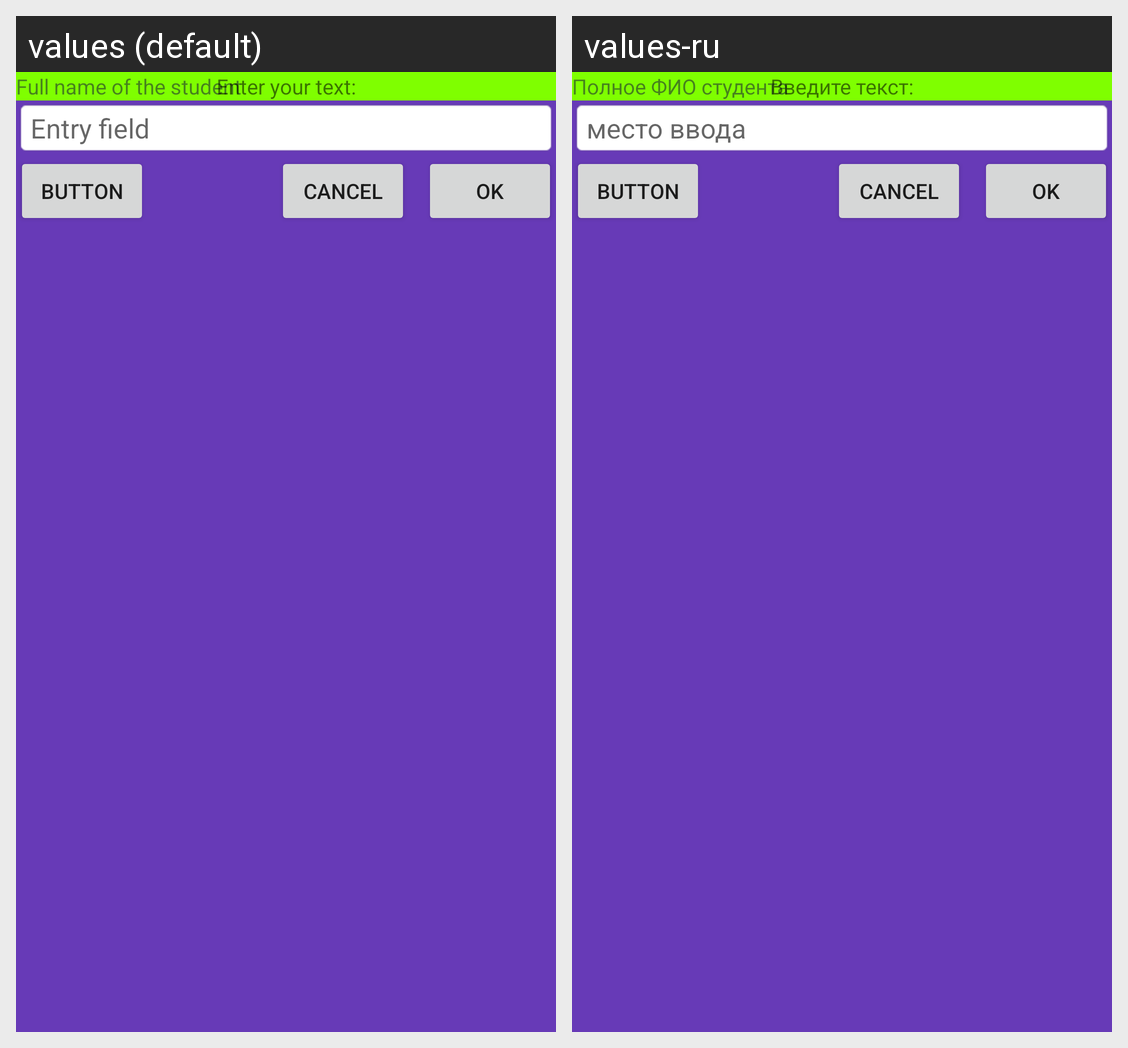

Strings drawn on this Android screen and how each of the app's shown locales translates them:
Android screen res/layout/activity_main.xml rendered under 2 locales, left to right: values (default), values-ru. Device: Nexus 5 (rendered at 1080×1920; each locale shown at half size, 540×960, under a caption strip naming it); theme Theme.Lab_1.
Strings drawn on this screen, with the default value and each locale's value (text and hints the layout hard-codes, and strings that could not be matched under every locale, appear in the picture but are not listed):

hello
  values: Full name of the student
  values-ru: Полное ФИО студента

label_text
  values: Enter your text:
  values-ru: Введите текст:

entry_hint
  values: Entry field
  values-ru: место ввода
